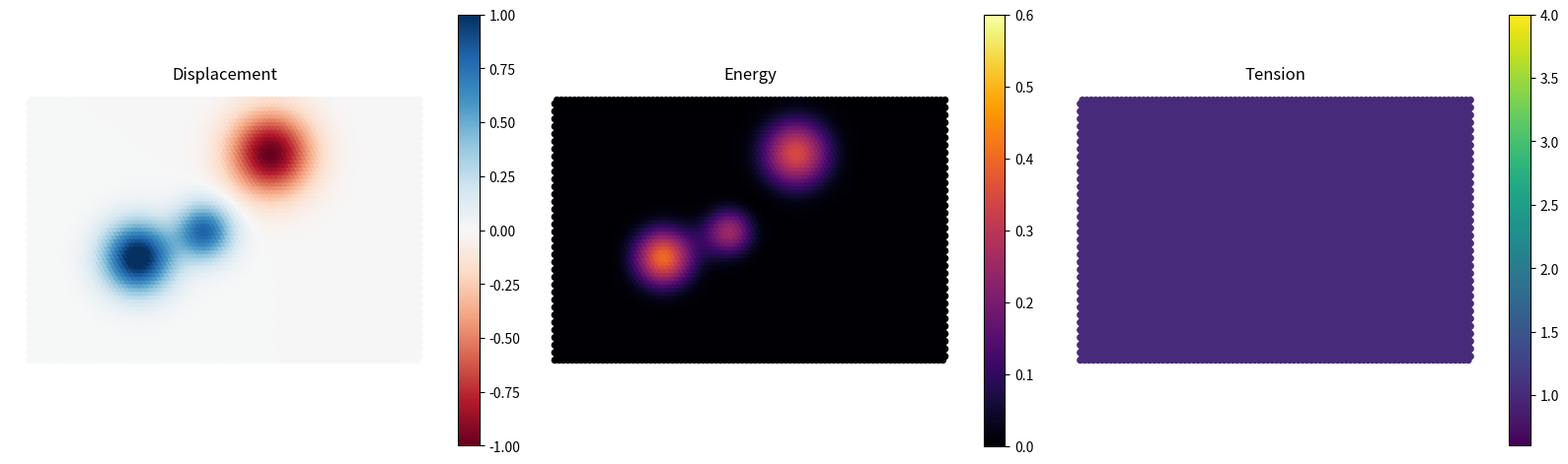

This figure's Python source:
"""
Butler-Voss Condensate  —  Research Engine (lattice- and dimension-agnostic)
============================================================================

Concept (Robert Voss "Butler-Voss Condensate", formerly the "Grain Fabric Model")
---------------------------------------------------------------------------------
- Space is a network of grains. Each grain has a scalar displacement u and a
  velocity v, and is joined to its neighbors by tension-bearing "strings."
- Disturbances propagate as ripples (a wave equation on the lattice graph).
- A nonlinear term lets strong overlaps behave differently from small ripples,
  so localized structures ("particles") can in principle form.
- Where local energy is high, strings tighten. Excitations then drift up the
  tension gradient -> the candidate mechanism for gravity.

This is a physics-INSPIRED toy model, not a claim about the real universe.
The engine produces MEASUREMENTS so you can state a hypothesis and then confirm
or refute it from the numbers.

----------------------------------------------------------------------------
Why this version is lattice- AND dimension-agnostic
----------------------------------------------------------------------------
The lattice (hex, square, cubic, fcc) is only scaffolding for approximating
continuous space. A REAL effect should survive changing the lattice; an effect
that changes qualitatively with the lattice was a numerical artifact.

  * Run the SAME experiment on different --lattice values and compare.
  * 2D vs 3D genuinely differ:
      - gravity falloff is 1/r^2 only in 3D (in 2D it is ~1/r),
      - dispersion is faster in 3D, so lumps decay quicker,
      - Derrick's theorem: simple scalar solitons cannot be statically stable
        in 3D by energy scaling alone -> expect 3D particles to be HARDER.

Available lattices:
    hex2d     6 neighbors, isotropic 2D (default; matches earlier versions)
    square2d  4 neighbors, anisotropic 2D (waves prefer the axes)
    cubic3d   6 neighbors, 3D simple cubic
    fcc3d     12 neighbors, 3D close-packed (the true 3D analog of hex)

----------------------------------------------------------------------------
Hypotheses
----------------------------------------------------------------------------
H1 PARTICLE FORMATION   nonlinear overlap creates lumps that persist far longer
                        than linear ripples disperse.  (compare --nonlinear 0.0)
H2 GRAVITY              two compression regions drift together. (separation down)
H3 MOTION THROUGH MEDIUM a particle is a moving pattern; grains only oscillate.
H4 LATTICE INDEPENDENCE the H1-H3 results are the SAME across --lattice choices.
H5 DIMENSIONALITY        2D vs 3D change the results (esp. particle stability).

----------------------------------------------------------------------------
Usage
----------------------------------------------------------------------------
    python simulation.py --live
    python simulation.py --live --lattice cubic3d --experiment gravity
    python simulation.py --headless --lattice square2d --experiment collide --steps 4000
    python simulation.py --headless --lattice fcc3d --experiment gravity --steps 6000
    # lattice-independence test: run the same experiment on each lattice and diff the CSVs
"""

from __future__ import annotations

import os
import csv
import math
import argparse
from dataclasses import dataclass

import numpy as np


# ============================================================
# Configuration
# ============================================================

@dataclass
class Config:
    lattice: str = "hex2d"
    size: int = 0                    # 0 = use the lattice's default size

    dt: float = 0.06
    base_wave_speed: float = 1.0
    base_tension: float = 1.0
    damping: float = 0.999           # 1.0 = energy-conserving (good for clean tests)

    # --- self-interaction potential V(u); dynamics use force = -V'(u) ---
    #   "oscillon": -m^2 u + focus*u^3 - sat*u^5   long-lived oscillons (DEFAULT)
    #   "soft":     -nonlinear_strength * u^3       old softening model
    #   "wave":     0                               massless linear control
    # H1 control: keep "oscillon" but set --focus 0  (a massive linear wave).
    potential: str = "oscillon"
    mass2: float = 1.0          # m^2: linear restoring -> oscillation/mass scale
    focus: float = 1.0          # +u^3 focusing term (self-trapping); 0.0 = control
    saturation: float = 0.5     # -u^5 term that prevents collapse / blow-up
    nonlinear_strength: float = 0.06   # only used by potential="soft"

    gravity_strength: float = 0.3    # 0.0 = pre-gravity model
    max_drift: float = 0.5           # CFL guard on drift speed

    energy_threshold: float = 0.20   # blob / tightening cutoff
    tightening_rate: float = 0.004
    relaxation_rate: float = 0.001
    min_tension: float = 0.6
    max_tension: float = 4.0

    match_radius: float = 4.0        # max centroid move to keep a particle id
    min_blob_cells: int = 3

    steps_per_measure: int = 5
    seed: int = 0


# ============================================================
# Lattice builders
# ------------------------------------------------------------
# Each returns (pos, neighbor_idx, valid):
#   pos          (N, D) float coordinates
#   neighbor_idx (N, K) int  flat index of each neighbor (self where invalid)
#   valid        (N, K) float 1.0 where the neighbor exists else 0.0
# ============================================================

def _assemble(coords, offsets):
    """Generic adjacency from an integer coordinate list and fixed offsets."""
    index_of = {tuple(c): i for i, c in enumerate(coords)}
    N, K, D = len(coords), len(offsets), len(coords[0])
    nidx = np.zeros((N, K), dtype=np.int64)
    valid = np.zeros((N, K), dtype=np.float64)
    for i, c in enumerate(coords):
        for k, off in enumerate(offsets):
            nc = tuple(c[d] + off[d] for d in range(D))
            j = index_of.get(nc)
            if j is not None:
                nidx[i, k] = j
                valid[i, k] = 1.0
            else:
                nidx[i, k] = i
    return nidx, valid


def make_hex2d(size):
    rows = size or 70
    cols = int(round(rows * 1.28))
    N = rows * cols
    pos = np.zeros((N, 2))
    coords = []
    for r in range(rows):
        for c in range(cols):
            i = r * cols + c
            pos[i] = (c + 0.5 * (r % 2), r * math.sqrt(3) / 2.0)
            coords.append((r, c))
    # hex neighbor offsets depend on row parity, so build adjacency directly
    nidx = np.zeros((N, 6), dtype=np.int64)
    valid = np.zeros((N, 6), dtype=np.float64)
    for r in range(rows):
        if r % 2 == 0:
            offs = [(-1, -1), (-1, 0), (0, -1), (0, 1), (1, -1), (1, 0)]
        else:
            offs = [(-1, 0), (-1, 1), (0, -1), (0, 1), (1, 0), (1, 1)]
        for c in range(cols):
            i = r * cols + c
            for k, (dr, dc) in enumerate(offs):
                rr, cc = r + dr, c + dc
                if 0 <= rr < rows and 0 <= cc < cols:
                    nidx[i, k] = rr * cols + cc
                    valid[i, k] = 1.0
                else:
                    nidx[i, k] = i
    return pos, nidx, valid


def make_square2d(size):
    rows = size or 72
    cols = int(round(rows * 1.28))
    coords = [(r, c) for r in range(rows) for c in range(cols)]
    pos = np.array([(c, r) for (r, c) in coords], dtype=float)
    offsets = [(-1, 0), (1, 0), (0, -1), (0, 1)]  # 4-neighbor (anisotropic)
    nidx, valid = _assemble(coords, offsets)
    return pos, nidx, valid


def make_cubic3d(size):
    n = size or 18
    coords = [(i, j, k) for i in range(n) for j in range(n) for k in range(n)]
    pos = np.array(coords, dtype=float)
    offsets = [(-1, 0, 0), (1, 0, 0), (0, -1, 0), (0, 1, 0), (0, 0, -1), (0, 0, 1)]
    nidx, valid = _assemble(coords, offsets)
    return pos, nidx, valid


def make_fcc3d(size):
    # FCC = even-sum sites of a cubic grid; 12 nearest neighbors at (+/-1,+/-1,0)-type.
    L = size or 24
    coords = [(i, j, k)
              for i in range(L) for j in range(L) for k in range(L)
              if (i + j + k) % 2 == 0]
    pos = np.array(coords, dtype=float)
    offsets = []
    for a in (-1, 1):
        for b in (-1, 1):
            offsets += [(a, b, 0), (a, 0, b), (0, a, b)]  # 12 close-packed neighbors
    nidx, valid = _assemble(coords, offsets)
    return pos, nidx, valid


LATTICES = {
    "hex2d": make_hex2d,
    "square2d": make_square2d,
    "cubic3d": make_cubic3d,
    "fcc3d": make_fcc3d,
}


# ============================================================
# Fabric engine (works in any dimension on any neighbor graph)
# ============================================================

class Fabric:
    def __init__(self, cfg: Config):
        self.cfg = cfg
        self.rng = np.random.default_rng(cfg.seed)

        pos, nidx, valid = LATTICES[cfg.lattice](cfg.size)
        self.pos = pos
        self.neighbor_idx = nidx
        self.valid = valid
        self.N, self.D = pos.shape

        self.u = np.zeros(self.N)
        self.v = np.zeros(self.N)
        self.tension = np.full(self.N, cfg.base_tension)
        self.step_count = 0
        self.time = 0.0

        self.lo = pos.min(axis=0)
        self.hi = pos.max(axis=0)

        self._build_operators()

    # ---- precompute graph operators ------------------------------------

    def _build_operators(self):
        self.neighbor_count = np.clip(self.valid.sum(axis=1), 1.0, None)
        # Normalize the lattice operators by a single CONSTANT (the typical
        # degree), not per-node counts. A constant keeps the graph Laplacian
        # SYMMETRIC at boundaries, so the spring force stays the exact gradient
        # of the spring energy -> energy is conserved (no boundary pumping),
        # while the wave speed stays comparable across lattices of different
        # coordination number.
        self.deg_norm = float(self.valid.sum(axis=1).max())

        # neighbor delta vectors, masked: (N, K, D)
        self.dvec = (self.pos[self.neighbor_idx] - self.pos[:, None, :]) \
            * self.valid[:, :, None]

        # per-node second-moment matrix M = sum_k dvec dvec^T  -> (N, D, D)
        M = np.einsum("nkd,nke->nde", self.dvec, self.dvec)
        M = M + np.eye(self.D)[None, :, :] * 1e-9   # regularize degenerate nodes
        self.Minv = np.linalg.inv(M)

    def _laplacian(self, field):
        # symmetric graph Laplacian  sum_j (u_j - u_i)  divided by a constant
        neigh = field[self.neighbor_idx] * self.valid
        return (neigh.sum(axis=1) - self.neighbor_count * field) / self.deg_norm

    def _gradient(self, field):
        """Least-squares spatial gradient -> (N, D)."""
        df = (field[self.neighbor_idx] - field[:, None]) * self.valid     # (N,K)
        b = np.einsum("nk,nkd->nd", df, self.dvec)                        # (N,D)
        return np.einsum("nde,ne->nd", self.Minv, b)                      # (N,D)

    # ---- excitations (placed by fractional position, any dimension) -----

    def _center(self, frac):
        f = np.full(self.D, 0.5)
        f[:len(frac)] = frac
        return self.lo + f * (self.hi - self.lo)

    def add_ripple(self, frac, amplitude=1.0, radius=5.0):
        c = self._center(frac)
        d2 = np.sum((self.pos - c) ** 2, axis=1)
        self.u += amplitude * np.exp(-d2 / (2 * radius ** 2))

    def add_velocity_pulse(self, frac, amplitude=0.2, radius=4.0):
        c = self._center(frac)
        d2 = np.sum((self.pos - c) ** 2, axis=1)
        self.v += amplitude * np.exp(-d2 / (2 * radius ** 2))

    # ---- measurements ---------------------------------------------------

    # ---- self-interaction potential (force and energy stay consistent) --

    def potential_force(self):
        """force = -dV/du for the active potential."""
        cfg, u = self.cfg, self.u
        if cfg.potential == "oscillon":
            return -cfg.mass2 * u + cfg.focus * u ** 3 - cfg.saturation * u ** 5
        if cfg.potential == "soft":
            return -cfg.nonlinear_strength * u ** 3
        return 0.0  # "wave": massless linear

    def potential_energy(self):
        """V(u) for the active potential (>= 0)."""
        cfg, u = self.cfg, self.u
        if cfg.potential == "oscillon":
            return (0.5 * cfg.mass2 * u ** 2
                    - 0.25 * cfg.focus * u ** 4
                    + (cfg.saturation / 6.0) * u ** 6)
        if cfg.potential == "soft":
            return 0.25 * cfg.nonlinear_strength * u ** 4
        return np.zeros_like(u)

    def energy_density(self):
        kinetic = 0.5 * self.v ** 2
        potential = self.potential_energy()
        diff = (self.u[self.neighbor_idx] - self.u[:, None]) * self.valid
        gradient = 0.5 * self.tension * np.sum(diff ** 2, axis=1) / self.deg_norm
        return kinetic + potential + gradient

    def _update_tension(self, e):
        cfg = self.cfg
        hi = e > cfg.energy_threshold
        self.tension[hi] += cfg.tightening_rate * e[hi]
        lo = ~hi
        self.tension[lo] -= cfg.relaxation_rate * (self.tension[lo] - cfg.base_tension)
        np.clip(self.tension, cfg.min_tension, cfg.max_tension, out=self.tension)

    # ---- time step ------------------------------------------------------

    def step(self):
        cfg = self.cfg
        e = self.energy_density()
        self._update_tension(e)

        lap = self._laplacian(self.u)
        tension_force = cfg.base_wave_speed ** 2 * self.tension * lap
        accel = tension_force + self.potential_force()

        self.v += accel * cfg.dt
        self.v *= cfg.damping
        self.u += self.v * cfg.dt

        # gravity: advect excitations up the tension gradient.
        # Drift w = G*grad(tension); transport eqn du/dt = -w.grad(u).
        # Proportional to grad(u), so empty fabric does not move: only mass
        # feels gravity. Also self-focuses single particles.
        if cfg.gravity_strength != 0.0:
            w = cfg.gravity_strength * self._gradient(self.tension)       # (N,D)
            speed = np.linalg.norm(w, axis=1)
            scale = np.where(speed > cfg.max_drift,
                             cfg.max_drift / (speed + 1e-12), 1.0)
            w *= scale[:, None]
            gu = self._gradient(self.u)
            gv = self._gradient(self.v)
            self.u -= cfg.dt * np.einsum("nd,nd->n", w, gu)
            self.v -= cfg.dt * np.einsum("nd,nd->n", w, gv)

        self.step_count += 1
        self.time += cfg.dt

    # ---- particle (blob) detection on the true graph --------------------

    def label_blobs(self, e):
        cfg = self.cfg
        mask = e > cfg.energy_threshold
        labels = -np.ones(self.N, dtype=np.int64)
        nidx, valid = self.neighbor_idx, self.valid
        K = nidx.shape[1]
        blobs = []
        for start in np.nonzero(mask)[0]:
            if labels[start] != -1:
                continue
            stack = [start]
            labels[start] = len(blobs)
            cells = []
            while stack:
                i = stack.pop()
                cells.append(i)
                for k in range(K):
                    if valid[i, k]:
                        j = nidx[i, k]
                        if mask[j] and labels[j] == -1:
                            labels[j] = len(blobs)
                            stack.append(j)
            if len(cells) < cfg.min_blob_cells:
                continue
            cells = np.array(cells)
            w = e[cells]
            mass = float(w.sum())
            centroid = (self.pos[cells] * w[:, None]).sum(axis=0) / mass
            blobs.append({"cells": cells, "mass": mass, "peak": float(w.max()),
                          "pos": centroid})
        return blobs


# ============================================================
# Particle tracker (persistent IDs across frames, any dimension)
# ============================================================

class Tracker:
    def __init__(self, cfg: Config):
        self.cfg = cfg
        self.next_id = 0
        self.tracks = {}

    def update(self, blobs, frame_dt):
        cfg = self.cfg
        prev, used, new = self.tracks, set(), {}
        for b in blobs:
            best_id, best_d = None, cfg.match_radius
            for tid, t in prev.items():
                if tid in used:
                    continue
                d = float(np.linalg.norm(b["pos"] - t["pos"]))
                if d < best_d:
                    best_id, best_d = tid, d
            if best_id is None:
                tid = self.next_id
                self.next_id += 1
                new[tid] = {"pos": b["pos"], "vel": np.zeros_like(b["pos"]),
                            "lifetime": frame_dt, "mass": b["mass"], "peak": b["peak"]}
            else:
                used.add(best_id)
                t = prev[best_id]
                new[best_id] = {"pos": b["pos"], "vel": (b["pos"] - t["pos"]) / frame_dt,
                                "lifetime": t["lifetime"] + frame_dt,
                                "mass": b["mass"], "peak": b["peak"]}
        self.tracks = new
        return new


# ============================================================
# Experiments (positions are fractional, so they work in any lattice/dim)
# ============================================================

def setup_collide(f: Fabric):
    f.add_ripple((0.28, 0.40), amplitude=1.1, radius=5.5)
    f.add_ripple((0.62, 0.80), amplitude=-1.0, radius=6.5)
    f.add_ripple((0.45, 0.50), amplitude=0.8, radius=4.5)
    f.add_velocity_pulse((0.28, 0.40), amplitude=0.18, radius=5.0)
    f.add_velocity_pulse((0.62, 0.80), amplitude=-0.16, radius=5.0)
    f.add_velocity_pulse((0.45, 0.50), amplitude=0.12, radius=4.0)


def setup_gravity(f: Fabric):
    f.add_ripple((0.30, 0.50), amplitude=1.6, radius=3.5)
    f.add_ripple((0.70, 0.50), amplitude=1.6, radius=3.5)
    f.v += f.rng.normal(0, 0.01, f.N)


def setup_travel(f: Fabric):
    f.add_ripple((0.22, 0.50), amplitude=1.4, radius=4.0)
    f.add_velocity_pulse((0.30, 0.50), amplitude=0.25, radius=4.0)  # net +x momentum


def setup_lump(f: Fabric):
    # one clean centered lump to nucleate a single oscillon (best for H1)
    f.add_ripple((0.50, 0.50), amplitude=1.3, radius=4.0)


EXPERIMENTS = {"collide": setup_collide, "gravity": setup_gravity,
               "travel": setup_travel, "lump": setup_lump}


# ============================================================
# Logging
# ============================================================

class Logger:
    def __init__(self, out_dir, D):
        os.makedirs(out_dir, exist_ok=True)
        self.D = D
        self.summary_path = os.path.join(out_dir, "summary.csv")
        self.particles_path = os.path.join(out_dir, "particles.csv")
        self._sf = open(self.summary_path, "w", newline="")
        self._pf = open(self.particles_path, "w", newline="")
        self._sw = csv.writer(self._sf)
        self._pw = csv.writer(self._pf)
        self._sw.writerow(["step", "time", "total_energy", "max_energy",
                           "mean_tension", "max_tension", "n_particles",
                           "total_particle_mass", "max_lifetime", "separation"])
        self._pw.writerow(["step", "time", "id", "mass", "peak",
                           "x", "y", "z", "speed", "lifetime"])

    def log(self, fab, tracks, e):
        n = len(tracks)
        total_mass = sum(t["mass"] for t in tracks.values())
        max_life = max((t["lifetime"] for t in tracks.values()), default=0.0)
        sep = ""
        if n >= 2:
            two = sorted(tracks.values(), key=lambda t: t["mass"], reverse=True)[:2]
            sep = float(np.linalg.norm(two[0]["pos"] - two[1]["pos"]))
        self._sw.writerow([fab.step_count, round(fab.time, 4),
                           round(float(e.sum()), 5), round(float(e.max()), 5),
                           round(float(fab.tension.mean()), 5),
                           round(float(fab.tension.max()), 5),
                           n, round(total_mass, 5), round(max_life, 4),
                           round(sep, 4) if sep != "" else ""])
        for tid, t in tracks.items():
            p = t["pos"]
            x = round(float(p[0]), 4)
            y = round(float(p[1]), 4) if self.D >= 2 else ""
            z = round(float(p[2]), 4) if self.D >= 3 else ""
            speed = float(np.linalg.norm(t["vel"]))
            self._pw.writerow([fab.step_count, round(fab.time, 4), tid,
                               round(t["mass"], 5), round(t["peak"], 5),
                               x, y, z, round(speed, 5), round(t["lifetime"], 4)])

    def close(self):
        self._sf.close()
        self._pf.close()


# ============================================================
# Run loops
# ============================================================

def run_headless(fab: Fabric, steps, out_dir):
    cfg = fab.cfg
    tracker = Tracker(cfg)
    logger = Logger(out_dir, fab.D)
    frame_dt = cfg.dt * cfg.steps_per_measure
    print(f"[headless] lattice={cfg.lattice} D={fab.D} N={fab.N} | {steps} steps -> {out_dir}")
    for _ in range(0, steps, cfg.steps_per_measure):
        for _ in range(cfg.steps_per_measure):
            fab.step()
        e = fab.energy_density()
        tracks = tracker.update(fab.label_blobs(e), frame_dt)
        logger.log(fab, tracks, e)
    logger.close()
    print(f"[done] {logger.summary_path}")
    print(f"[done] {logger.particles_path}")


def _viz_indices(fab: Fabric):
    """For 3D, take a thin slice near the mid-plane; for <=2D, take everything."""
    if fab.D <= 2:
        return np.arange(fab.N)
    zmid = np.median(fab.pos[:, 2])
    return np.nonzero(np.abs(fab.pos[:, 2] - round(float(zmid))) < 0.5)[0]


def run_live(fab: Fabric, steps, out_dir):
    import matplotlib.pyplot as plt
    from matplotlib.animation import FuncAnimation

    cfg = fab.cfg
    tracker = Tracker(cfg)
    logger = Logger(out_dir, fab.D)
    frame_dt = cfg.dt * cfg.steps_per_measure

    sl = _viz_indices(fab)
    px, py = fab.pos[sl, 0], fab.pos[sl, 1]
    slice_note = "" if fab.D <= 2 else "  (mid-plane slice)"

    fig, axes = plt.subplots(1, 3, figsize=(16, 6))
    e0 = fab.energy_density()
    disp = axes[0].scatter(px, py, c=fab.u[sl], cmap="RdBu", s=18, vmin=-1, vmax=1)
    en = axes[1].scatter(px, py, c=e0[sl], cmap="inferno", s=18, vmin=0, vmax=0.6)
    ten = axes[2].scatter(px, py, c=fab.tension[sl], cmap="viridis", s=18,
                          vmin=cfg.min_tension, vmax=cfg.max_tension)
    for ax, title in zip(axes, ["Displacement", "Energy", "Tension"]):
        ax.set_title(title + slice_note)
        ax.set_aspect("equal")
        ax.axis("off")
    marks = axes[1].scatter([], [], s=120, facecolors="none", edgecolors="cyan", linewidths=1.5)
    for ax, m in zip(axes, [disp, en, ten]):
        fig.colorbar(m, ax=ax, fraction=0.046, pad=0.04)
    plt.tight_layout()

    n_frames = max(1, steps // cfg.steps_per_measure)

    def animate(_frame):
        for _ in range(cfg.steps_per_measure):
            fab.step()
        e = fab.energy_density()
        tracks = tracker.update(fab.label_blobs(e), frame_dt)
        logger.log(fab, tracks, e)

        disp.set_array(fab.u[sl])
        en.set_array(e[sl])
        ten.set_array(fab.tension[sl])
        if fab.D == 2 and tracks:
            marks.set_offsets(np.array([t["pos"][:2] for t in tracks.values()]))
        else:
            marks.set_offsets(np.empty((0, 2)))
        max_life = max((t["lifetime"] for t in tracks.values()), default=0.0)
        axes[1].set_title(f"Energy | particles: {len(tracks)} | max life: {max_life:.1f}{slice_note}")
        return disp, en, ten, marks

    ani = FuncAnimation(fig, animate, frames=n_frames, interval=30, blit=False)
    try:
        plt.show()
    finally:
        logger.close()
        print(f"[live] logged to {out_dir}")
    return ani


# ============================================================
# CLI
# ============================================================

def main():
    p = argparse.ArgumentParser(description="Butler-Voss Condensate research engine")
    p.add_argument("--lattice", choices=list(LATTICES), default="hex2d")
    p.add_argument("--size", type=int, default=0, help="lattice size (0 = default)")
    p.add_argument("--experiment", choices=list(EXPERIMENTS), default="collide")
    p.add_argument("--steps", type=int, default=3000)
    p.add_argument("--seed", type=int, default=0)
    p.add_argument("--potential", choices=["oscillon", "soft", "wave"], default=None)
    p.add_argument("--mass", type=float, default=None, help="m^2 for oscillon potential")
    p.add_argument("--focus", type=float, default=None, help="u^3 focusing (0 = control)")
    p.add_argument("--saturation", type=float, default=None, help="u^5 anti-collapse")
    p.add_argument("--nonlinear", type=float, default=None, help="strength for potential=soft")
    p.add_argument("--gravity", type=float, default=None)
    p.add_argument("--damping", type=float, default=None)
    p.add_argument("--out", type=str, default=None)
    mode = p.add_mutually_exclusive_group()
    mode.add_argument("--live", action="store_true")
    mode.add_argument("--headless", action="store_true")
    args = p.parse_args()

    cfg = Config(lattice=args.lattice, size=args.size, seed=args.seed)
    if args.potential is not None:
        cfg.potential = args.potential
    if args.mass is not None:
        cfg.mass2 = args.mass
    if args.focus is not None:
        cfg.focus = args.focus
    if args.saturation is not None:
        cfg.saturation = args.saturation
    if args.nonlinear is not None:
        cfg.nonlinear_strength = args.nonlinear
    if args.gravity is not None:
        cfg.gravity_strength = args.gravity
    if args.damping is not None:
        cfg.damping = args.damping

    fab = Fabric(cfg)
    EXPERIMENTS[args.experiment](fab)

    out_dir = args.out or os.path.join(
        "condensate_runs", f"{args.experiment}_{args.lattice}_seed{args.seed}")

    if args.headless:
        run_headless(fab, args.steps, out_dir)
    else:
        run_live(fab, args.steps, out_dir)


if __name__ == "__main__":
    main()
